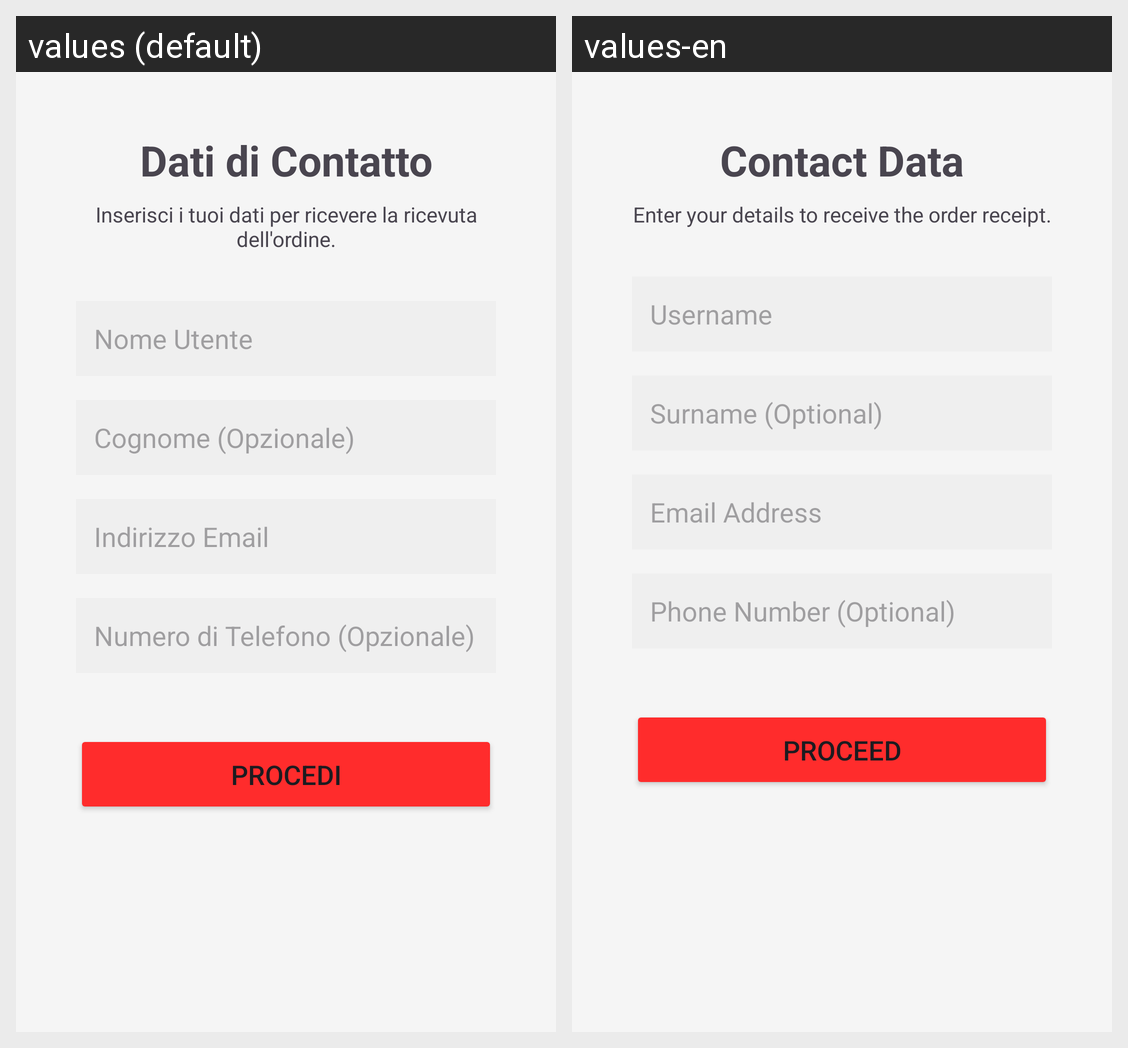

Locale-by-locale string values for the Android screen shown in this grid:
Android screen res/layout/activity_temp.xml rendered under 2 locales, left to right: values (default), values-en. Device: Nexus 5 (rendered at 1080×1920; each locale shown at half size, 540×960, under a caption strip naming it); theme Theme.PROGETTOTOTEM.
Strings drawn on this screen, with the default value and each locale's value (text and hints the layout hard-codes, and strings that could not be matched under every locale, appear in the picture but are not listed):

contact_data
  values: Dati di Contatto
  values-en: Contact Data

contact_desc
  values: Inserisci i tuoi dati per ricevere la ricevuta dell'ordine.
  values-en: Enter your details to receive the order receipt.

username
  values: Nome Utente
  values-en: Username

surname_optional
  values: Cognome (Opzionale)
  values-en: Surname (Optional)

email
  values: Indirizzo Email
  values-en: Email Address

phone_optional
  values: Numero di Telefono (Opzionale)
  values-en: Phone Number (Optional)

proceed
  values: Procedi
  values-en: Proceed
